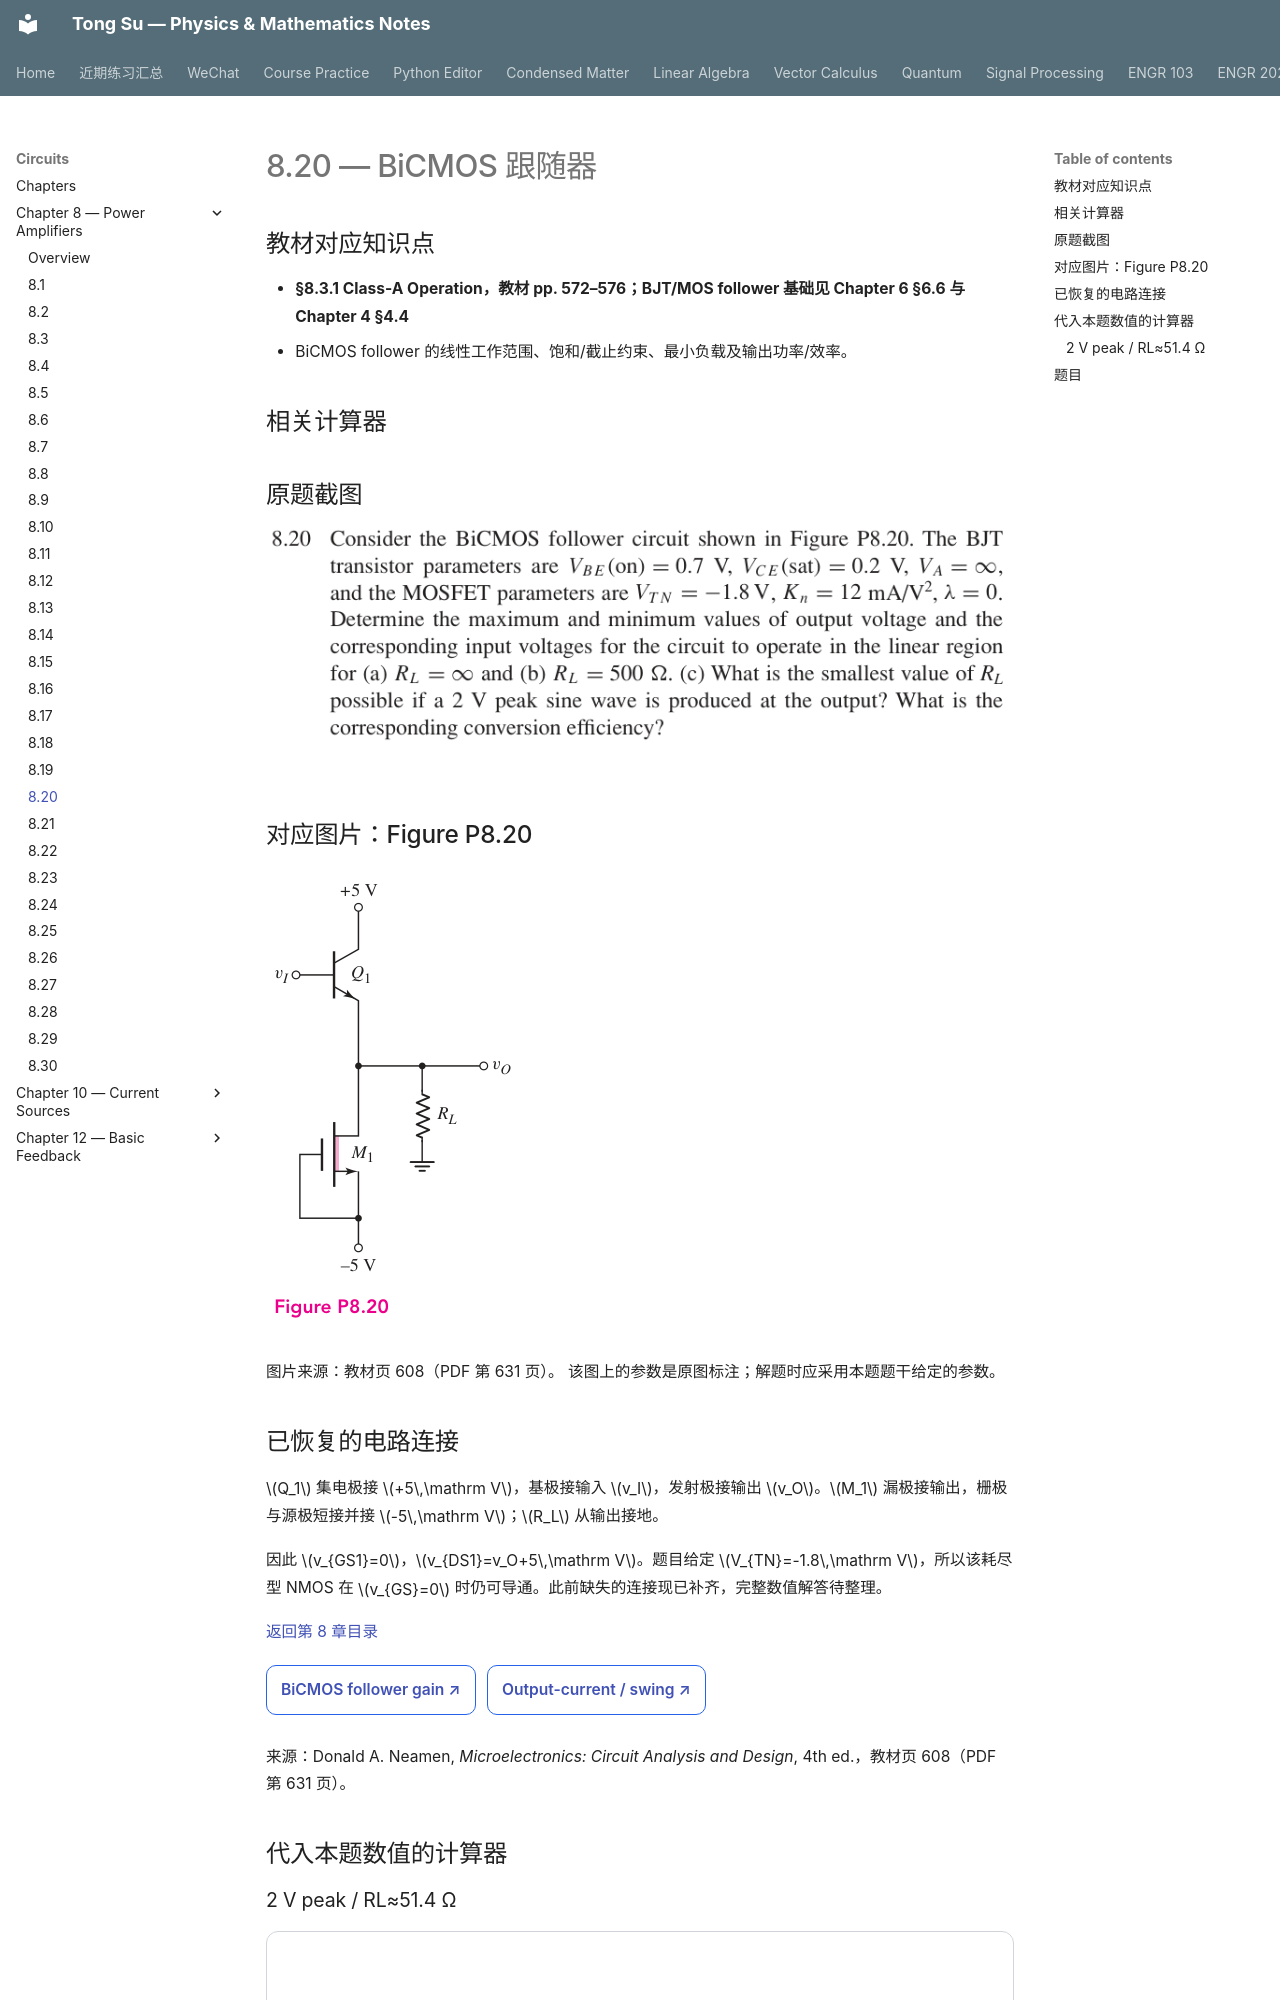

repository: OutisNemosseus/zhihu-physics-notes · page: circuits/power-amplifiers/8-20/index.html · generator: mkdocs

# 8.20 — BiCMOS 跟随器


## 教材对应知识点

- **§8.3.1 Class-A Operation，教材 pp. 572–576；BJT/MOS follower 基础见 Chapter 6 §6.6 与 Chapter 4 §4.4**
- BiCMOS follower 的线性工作范围、饱和/截止约束、最小负载及输出功率/效率。

## 相关计算器

## 原题截图

![题目 8.20 原文](../../assets/images/ch8/problem-8-20.webp)

## 对应图片：Figure P8.20

![Figure P8.20](../../assets/images/ch8/fig-P8-20.webp)

图片来源：教材页 608（PDF 第 631 页）。 该图上的参数是原图标注；解题时应采用本题题干给定的参数。

## 已恢复的电路连接

$Q_1$ 集电极接 $+5\,\mathrm V$，基极接输入 $v_I$，发射极接输出 $v_O$。$M_1$ 漏极接输出，栅极与源极短接并接 $-5\,\mathrm V$；$R_L$ 从输出接地。

因此 $v_{GS1}=0$，$v_{DS1}=v_O+5\,\mathrm V$。题目给定 $V_{TN}=-1.8\,\mathrm V$，所以该耗尽型 NMOS 在 $v_{GS}=0$ 时仍可导通。此前缺失的连接现已补齐，完整数值解答待整理。

[返回第 8 章目录](index.md)

<div style="margin:0.5rem 0 1.2rem 0;">
<a href="../../../tools/chapter8-calculators.html#follower" target="_blank" rel="noopener" style="display:inline-block;margin:0.2rem 0.35rem 0.2rem 0;padding:0.5rem 0.7rem;border:1px solid #2563eb;border-radius:0.5rem;text-decoration:none;font-weight:600;">BiCMOS follower gain ↗</a>
<a href="../../../tools/chapter8-calculators.html#a" target="_blank" rel="noopener" style="display:inline-block;margin:0.2rem 0.35rem 0.2rem 0;padding:0.5rem 0.7rem;border:1px solid #2563eb;border-radius:0.5rem;text-decoration:none;font-weight:600;">Output-current / swing ↗</a>
</div>

来源：Donald A. Neamen, *Microelectronics: Circuit Analysis and Design*, 4th ed.，教材页 608（PDF 第 631 页）。

<!-- instantiated-calculator -->
## 代入本题数值的计算器
